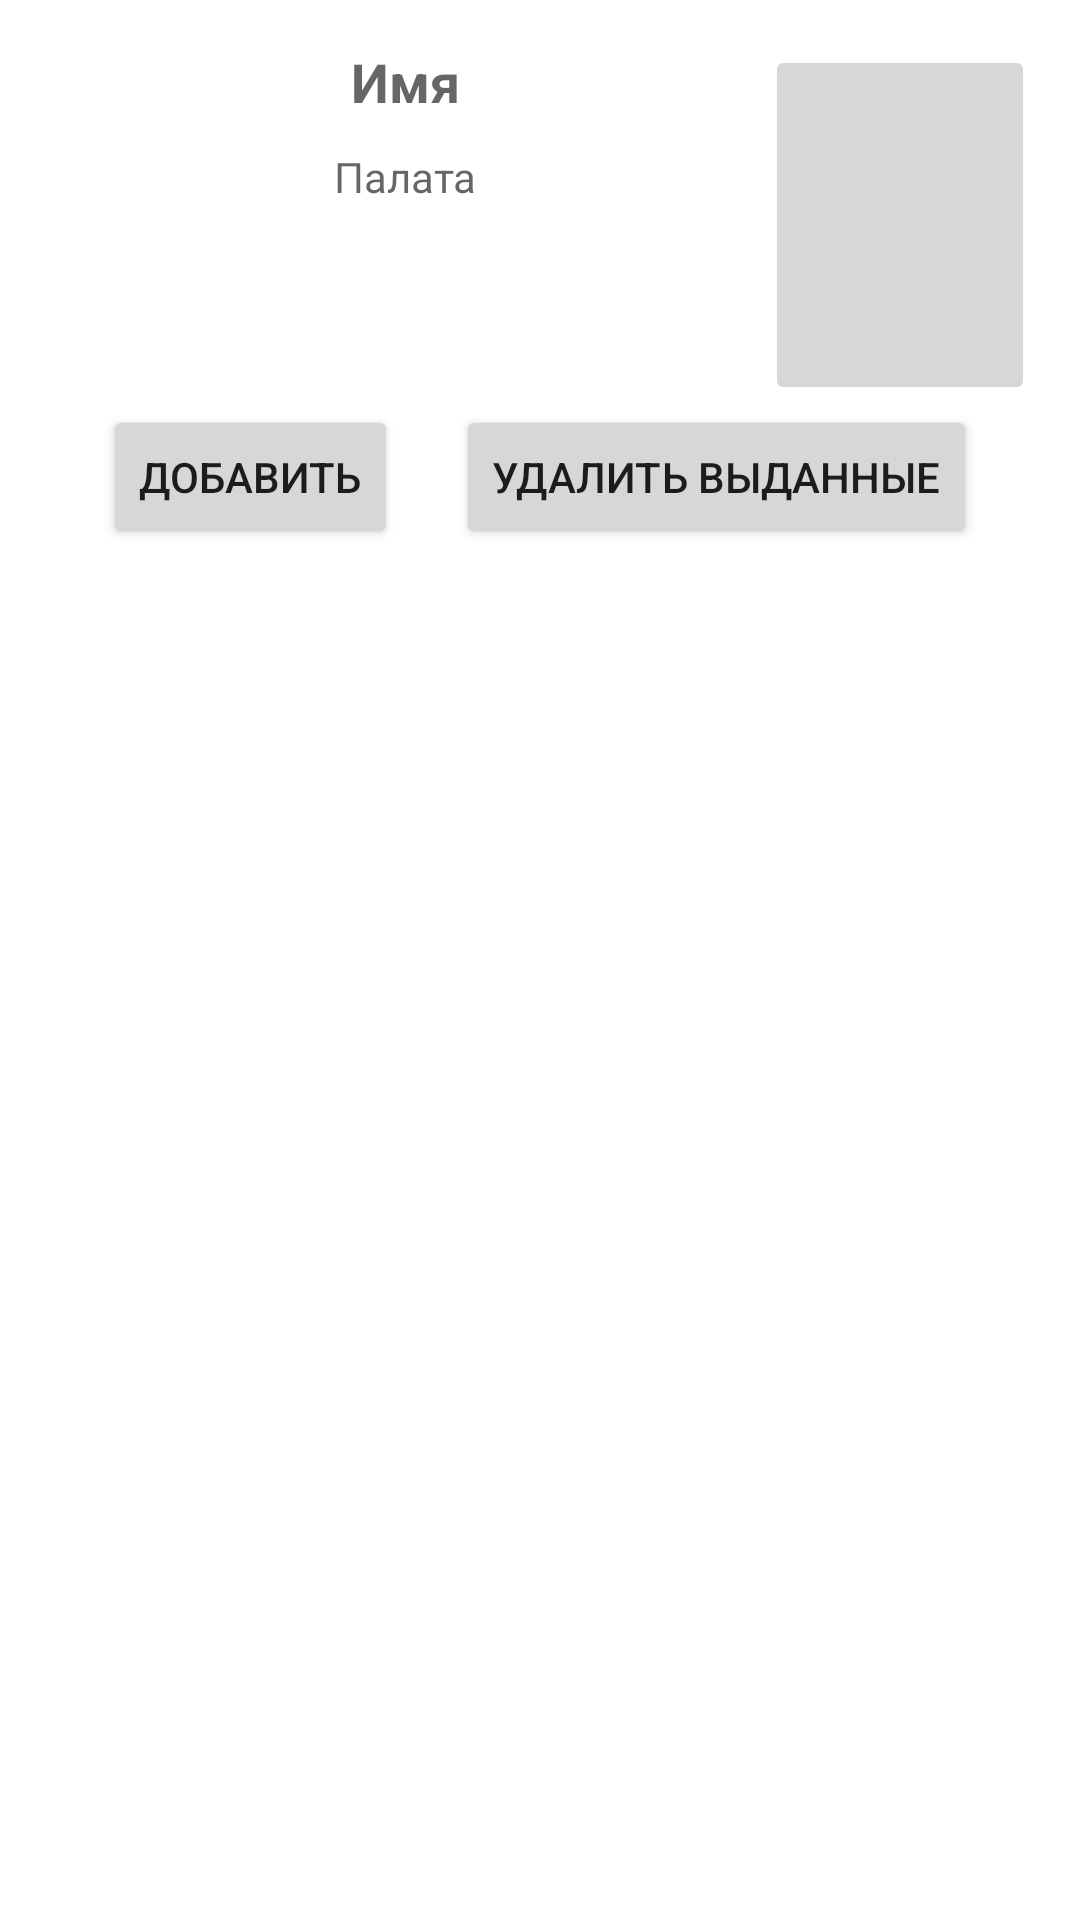

Layout XML and referenced resources for this Android screen:
<!-- AndroidManifest.xml: application theme Theme.KP -->
<!-- res/layout/fragment_patient.xml -->
<?xml version="1.0" encoding="utf-8"?>
<androidx.constraintlayout.widget.ConstraintLayout xmlns:android="http://schemas.android.com/apk/res/android"
    android:layout_width="match_parent"
    android:layout_height="match_parent"
    xmlns:app="http://schemas.android.com/apk/res-auto"
    android:padding="15dp">

    <TextView
        android:id="@+id/nameTextView"
        android:layout_width="wrap_content"
        android:layout_height="wrap_content"
        android:textSize="18sp"
        android:textStyle="bold"
        android:hint="Имя"
        app:layout_constraintTop_toTopOf="parent"
        app:layout_constraintEnd_toStartOf="@+id/photoImageButton"
        app:layout_constraintStart_toStartOf="parent"/>
    <TextView
        android:id="@+id/chamberTextView"
        android:layout_width="wrap_content"
        android:layout_height="wrap_content"
        android:textSize="14sp"
        android:layout_marginTop="10dp"
        android:hint="Палата"
        app:layout_constraintTop_toBottomOf="@+id/nameTextView"
        app:layout_constraintEnd_toStartOf="@+id/photoImageButton"
        app:layout_constraintStart_toStartOf="parent"/>

    <ImageButton
        android:id="@+id/photoImageButton"
        android:layout_width="90dp"
        android:layout_height="120dp"
        android:padding="0dp"
        android:scaleType="centerCrop"
        android:contentDescription="@string/app_name"
        app:layout_constraintTop_toTopOf="parent"
        app:layout_constraintEnd_toEndOf="parent"
        />
    <androidx.recyclerview.widget.RecyclerView
        android:id="@+id/medicine_recyclerview"
        android:layout_width="match_parent"
        android:layout_height="wrap_content"
        app:layout_constraintTop_toBottomOf="@+id/photoImageButton"
        app:layout_constraintStart_toStartOf="parent"
        app:layout_constraintEnd_toEndOf="parent"/>
    <Button
        android:id="@+id/add_medicine"
        android:layout_width="wrap_content"
        android:layout_height="wrap_content"
        android:text="Добавить"
        app:layout_constraintTop_toBottomOf="@+id/medicine_recyclerview"
        app:layout_constraintStart_toStartOf="parent"
        app:layout_constraintEnd_toStartOf="@+id/delete_medicine"/>
    <Button
        android:id="@+id/delete_medicine"
        android:layout_width="wrap_content"
        android:layout_height="wrap_content"
        android:text="Удалить выданные"
        app:layout_constraintTop_toBottomOf="@+id/medicine_recyclerview"
        app:layout_constraintStart_toEndOf="@+id/add_medicine"
        app:layout_constraintEnd_toEndOf="parent"/>

</androidx.constraintlayout.widget.ConstraintLayout>
<!-- resources referenced by this layout -->
<resources>
  <string name="app_name">KP</string>
  <style name="Theme.KP" parent="Theme.MaterialComponents.DayNight.DarkActionBar">
          
          <item name="colorPrimary">@color/purple_500</item>
          <item name="colorPrimaryVariant">@color/purple_700</item>
          <item name="colorOnPrimary">@color/white</item>
          
          <item name="colorSecondary">@color/teal_200</item>
          <item name="colorSecondaryVariant">@color/teal_700</item>
          <item name="colorOnSecondary">@color/black</item>
          
          <item name="android:statusBarColor">?attr/colorPrimaryVariant</item>
          
      </style>
  <!-- not gathered from this repository: default colours our renderer supplied (Android Studio template values) -->
  <color name="purple_500">#FF6200EE</color>
  <color name="purple_700">#FF3700B3</color>
  <color name="teal_200">#FF03DAC5</color>
  <color name="teal_700">#FF018786</color>
  <color name="black">#FF000000</color>
  <color name="white">#FFFFFFFF</color>
</resources>
